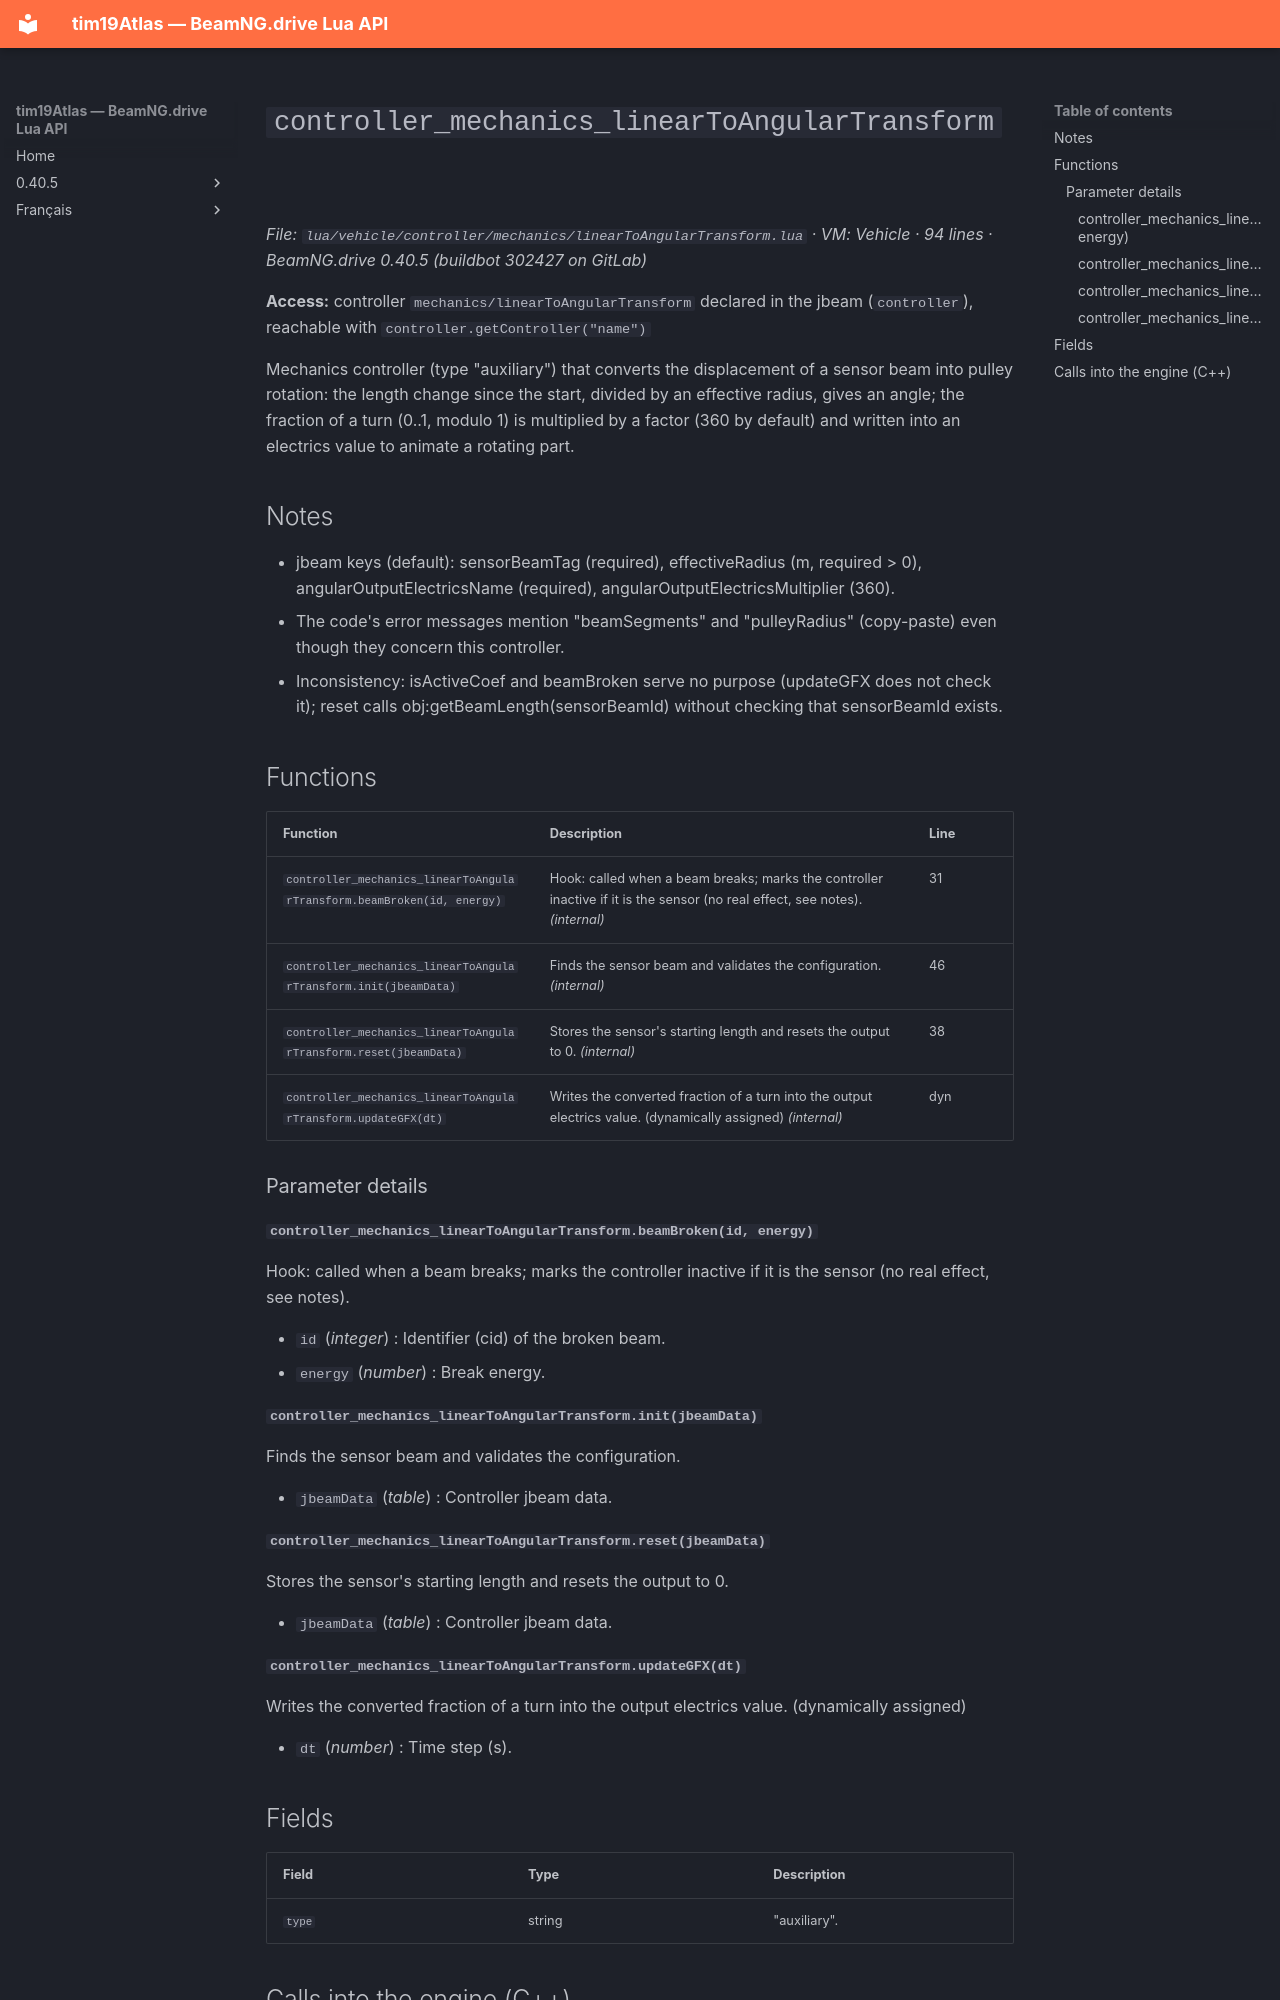

repository: Tim0219800/beamng-lua-atlas · page: 0.40.5/vehicle/controller/mechanics/linearToAngularTransform.html · generator: mkdocs

# `controller_mechanics_linearToAngularTransform`

*File: `lua/vehicle/controller/mechanics/linearToAngularTransform.lua` · VM: Vehicle · 94 lines · BeamNG.drive 0.40.5 (buildbot 302427 on GitLab)*

**Access:** controller `mechanics/linearToAngularTransform` declared in the jbeam (`controller`), reachable with `controller.getController("name")`

Mechanics controller (type "auxiliary") that converts the displacement of a sensor beam into pulley rotation: the length change since the start, divided by an effective radius, gives an angle; the fraction of a turn (0..1, modulo 1) is multiplied by a factor (360 by default) and written into an electrics value to animate a rotating part.

## Notes

- jbeam keys (default): sensorBeamTag (required), effectiveRadius (m, required > 0), angularOutputElectricsName (required), angularOutputElectricsMultiplier (360).
- The code's error messages mention "beamSegments" and "pulleyRadius" (copy-paste) even though they concern this controller.
- Inconsistency: isActiveCoef and beamBroken serve no purpose (updateGFX does not check it); reset calls obj:getBeamLength(sensorBeamId) without checking that sensorBeamId exists.

## Functions

| Function | Description | Line |
|---|---|---|
| `controller_mechanics_linearToAngularTransform.beamBroken(id, energy)` | Hook: called when a beam breaks; marks the controller inactive if it is the sensor (no real effect, see notes). *(internal)* | 31 |
| `controller_mechanics_linearToAngularTransform.init(jbeamData)` | Finds the sensor beam and validates the configuration. *(internal)* | 46 |
| `controller_mechanics_linearToAngularTransform.reset(jbeamData)` | Stores the sensor's starting length and resets the output to 0. *(internal)* | 38 |
| `controller_mechanics_linearToAngularTransform.updateGFX(dt)` | Writes the converted fraction of a turn into the output electrics value. (dynamically assigned) *(internal)* | dyn |

### Parameter details

#### `controller_mechanics_linearToAngularTransform.beamBroken(id, energy)`

Hook: called when a beam breaks; marks the controller inactive if it is the sensor (no real effect, see notes).

- `id` (*integer*) : Identifier (cid) of the broken beam.
- `energy` (*number*) : Break energy.

#### `controller_mechanics_linearToAngularTransform.init(jbeamData)`

Finds the sensor beam and validates the configuration.

- `jbeamData` (*table*) : Controller jbeam data.

#### `controller_mechanics_linearToAngularTransform.reset(jbeamData)`

Stores the sensor's starting length and resets the output to 0.

- `jbeamData` (*table*) : Controller jbeam data.
